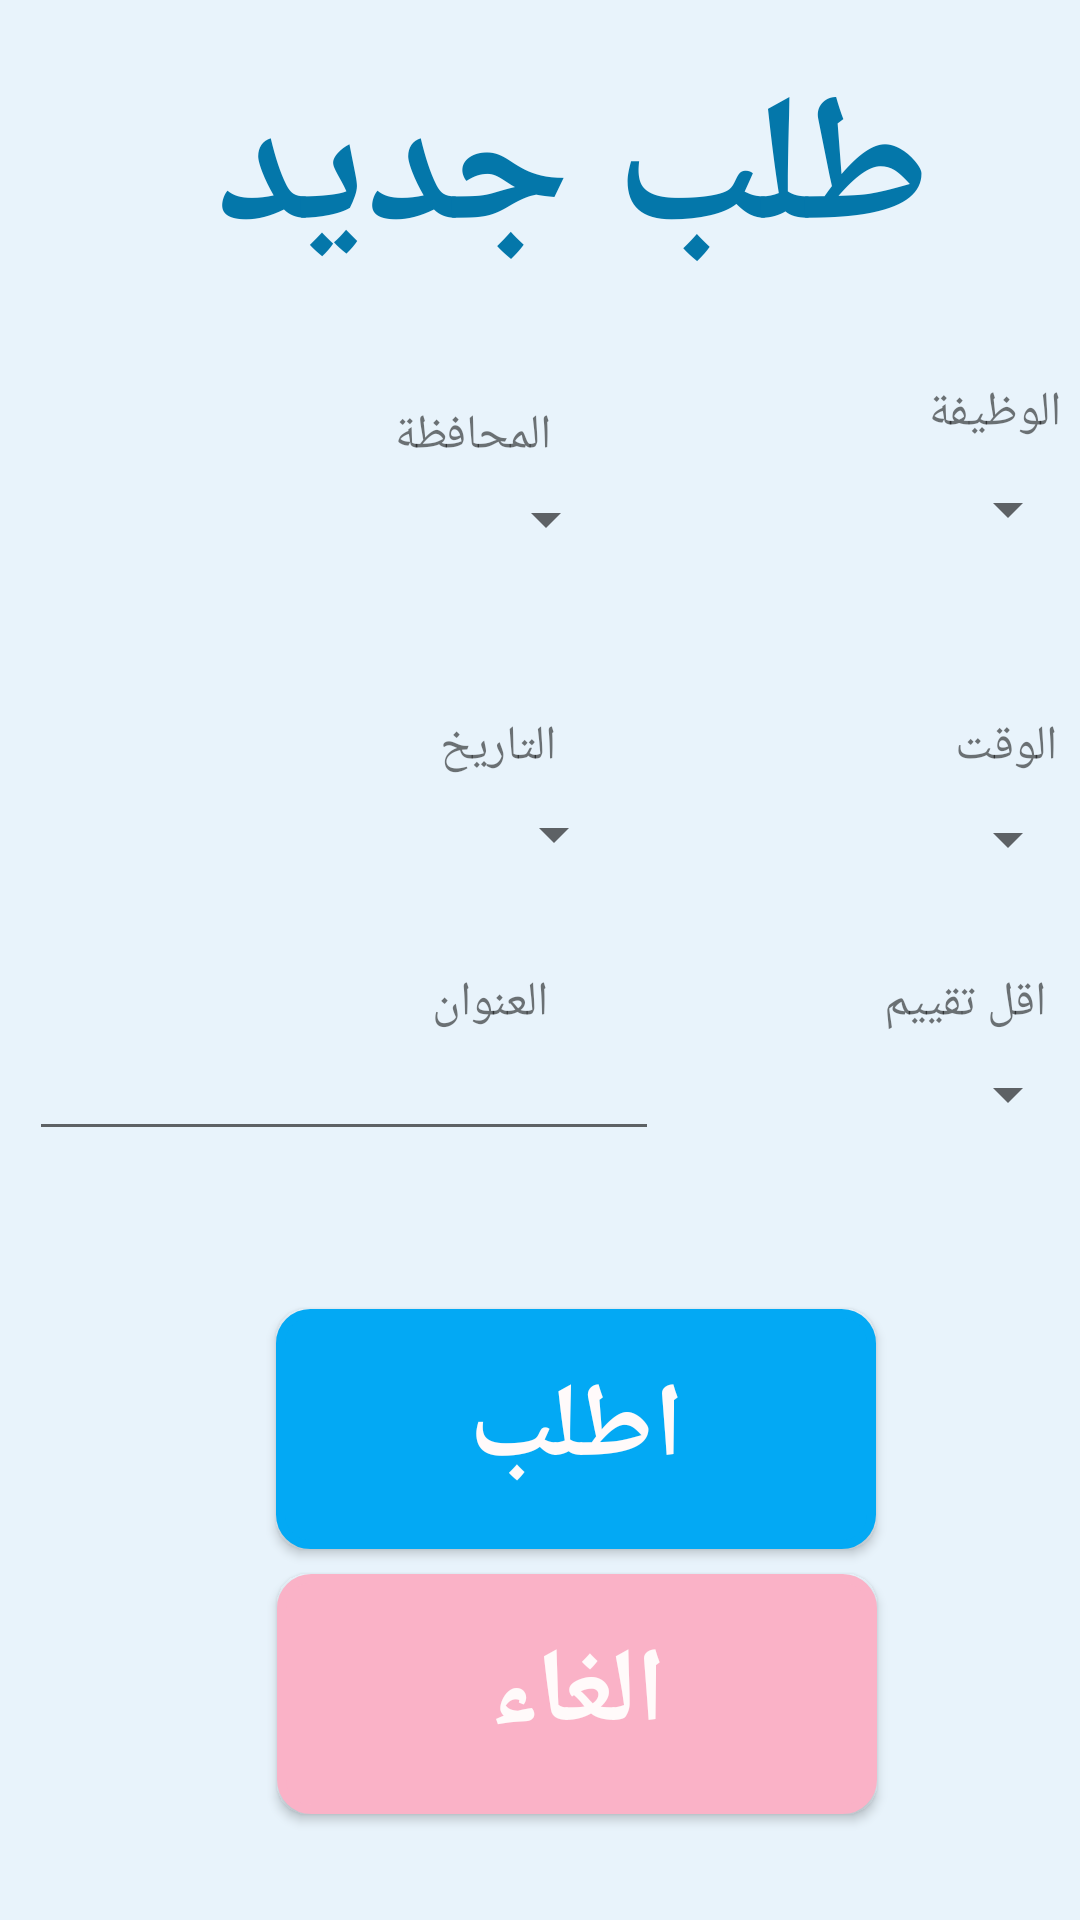

The Android layout XML behind this screen, and the referenced resources:
<!-- AndroidManifest.xml: application theme Theme.MyApplication -->
<!-- res/layout/activity_new_request.xml -->
<?xml version="1.0" encoding="utf-8"?>
<androidx.constraintlayout.widget.ConstraintLayout xmlns:android="http://schemas.android.com/apk/res/android"
    xmlns:app="http://schemas.android.com/apk/res-auto"
    xmlns:tools="http://schemas.android.com/tools"
    android:layout_width="match_parent"
    android:layout_height="match_parent"
    tools:context=".NewRequest"
    android:background="#E8F3FB">

    <Button
        android:id="@+id/Otlob"
        style="@android:style/Widget.DeviceDefault.Button.Toggle"
        android:layout_width="200dp"
        android:layout_height="80dp"
        android:backgroundTint="#03A9F4"
        android:text="اطلب"
        android:textSize="35sp"
        android:textStyle="bold"
        android:background="@drawable/circlebackground_btn"
        android:textAlignment="center"
        android:textColor="#FFFAFA"
        android:textColorHighlight="#0B0A0A"
        android:textDirection="ltr"
        android:textIsSelectable="false"
        android:typeface="monospace"
        app:layout_constraintBottom_toBottomOf="parent"
        app:layout_constraintEnd_toEndOf="parent"
        app:layout_constraintHorizontal_bias="0.574"
        app:layout_constraintStart_toStartOf="parent"
        app:layout_constraintTop_toTopOf="parent"
        app:layout_constraintVertical_bias="0.779" />


    <Button
        android:id="@+id/Cancel"
        style="@android:style/Widget.DeviceDefault.Button.Toggle"
        android:layout_width="200dp"
        android:layout_height="80dp"
        android:background="@drawable/circlebackground_btn"
        android:backgroundTint="#FAB2C7"
        android:text="الغاء"
        android:textAlignment="center"
        android:textColor="#FFFAFA"
        android:textColorHighlight="#0B0A0A"
        android:textDirection="ltr"
        android:textIsSelectable="false"
        android:textSize="35sp"
        android:textStyle="bold"
        android:typeface="monospace"
        app:layout_constraintBottom_toBottomOf="parent"
        app:layout_constraintEnd_toEndOf="parent"
        app:layout_constraintHorizontal_bias="0.578"
        app:layout_constraintStart_toStartOf="parent"
        app:layout_constraintTop_toTopOf="parent"
        app:layout_constraintVertical_bias="0.937" />

    <TextView
        android:id="@+id/textView10"
        android:layout_width="382dp"
        android:layout_height="115dp"
        android:gravity="center"
        android:orientation="vertical"
        android:padding="4dp"
        android:text="طلب جديد"
        android:textColor="#0477AA"
        android:textColorHighlight="#F1F1F1"
        android:textSize="60sp"
        android:textStyle="bold"
        tools:layout_editor_absoluteX="14dp"
        tools:layout_editor_absoluteY="27dp"
        tools:ignore="MissingConstraints" />

    <Spinner
        android:id="@+id/job_spinner"
        style="@style/Widget.AppCompat.Spinner.DropDown"
        android:layout_width="159dp"
        android:layout_height="49dp"
        app:layout_constraintBottom_toBottomOf="parent"
        app:layout_constraintEnd_toEndOf="parent"
        app:layout_constraintHorizontal_bias="1.0"
        app:layout_constraintStart_toStartOf="parent"
        app:layout_constraintTop_toTopOf="parent"
        app:layout_constraintVertical_bias="0.246" />

    <TextView
        android:id="@+id/textView13"
        android:layout_width="wrap_content"
        android:layout_height="wrap_content"
        android:text="الوظيفة"
        android:textSize="16sp"
        app:layout_constraintBottom_toBottomOf="parent"
        app:layout_constraintEnd_toEndOf="parent"
        app:layout_constraintHorizontal_bias="0.98"
        app:layout_constraintStart_toStartOf="parent"
        app:layout_constraintTop_toTopOf="parent"
        app:layout_constraintVertical_bias="0.205" />

    <Spinner
        android:id="@+id/rate_spinner"
        style="@style/Widget.AppCompat.Spinner.DropDown"
        android:layout_width="104dp"
        android:layout_height="49dp"
        app:layout_constraintBottom_toBottomOf="parent"
        app:layout_constraintEnd_toEndOf="parent"
        app:layout_constraintHorizontal_bias="1.0"
        app:layout_constraintStart_toStartOf="parent"
        app:layout_constraintTop_toTopOf="parent"
        app:layout_constraintVertical_bias="0.576" />

    <TextView
        android:id="@+id/textView17"
        android:layout_width="wrap_content"
        android:layout_height="wrap_content"
        android:text="اقل تقييم"
        android:textSize="16sp"
        app:layout_constraintBottom_toBottomOf="parent"
        app:layout_constraintEnd_toEndOf="parent"
        app:layout_constraintHorizontal_bias="0.963"
        app:layout_constraintStart_toStartOf="parent"
        app:layout_constraintTop_toTopOf="parent"
        app:layout_constraintVertical_bias="0.523" />

    <Spinner
        android:id="@+id/government_spinner"
        style="@style/Widget.AppCompat.Spinner.DropDown"
        android:layout_width="129dp"
        android:layout_height="41dp"
        app:layout_constraintBottom_toBottomOf="parent"
        app:layout_constraintEnd_toEndOf="parent"
        app:layout_constraintHorizontal_bias="0.333"
        app:layout_constraintStart_toStartOf="parent"
        app:layout_constraintTop_toTopOf="parent"
        app:layout_constraintVertical_bias="0.255" />

    <TextView
        android:id="@+id/textView15"
        android:layout_width="wrap_content"
        android:layout_height="wrap_content"
        android:text="المحافظة"
        android:textSize="16sp"
        app:layout_constraintBottom_toBottomOf="parent"
        app:layout_constraintEnd_toEndOf="parent"
        app:layout_constraintHorizontal_bias="0.427"
        app:layout_constraintStart_toStartOf="parent"
        app:layout_constraintTop_toTopOf="parent"
        app:layout_constraintVertical_bias="0.217" />

    <Button
        android:id="@+id/button14"
        style="@style/Widget.AppCompat.Spinner.DropDown"
        android:layout_width="149dp"
        android:layout_height="43dp"
        android:onClick="openDatePicker"
        android:textDirection="rtl"
        android:textSize="16sp"
        app:layout_constraintBottom_toBottomOf="parent"
        app:layout_constraintEnd_toEndOf="parent"
        app:layout_constraintHorizontal_bias="0.282"
        app:layout_constraintStart_toStartOf="parent"
        app:layout_constraintTop_toTopOf="parent"
        app:layout_constraintVertical_bias="0.43" />

    <TextView
        android:id="@+id/textView16"
        android:layout_width="wrap_content"
        android:layout_height="wrap_content"
        android:text="التاريخ"
        android:textSize="16sp"
        app:layout_constraintBottom_toBottomOf="parent"
        app:layout_constraintEnd_toEndOf="parent"
        app:layout_constraintHorizontal_bias="0.456"
        app:layout_constraintStart_toStartOf="parent"
        app:layout_constraintTop_toTopOf="parent"
        app:layout_constraintVertical_bias="0.385" />

    <TextView
        android:id="@+id/textView19"
        android:layout_width="wrap_content"
        android:layout_height="wrap_content"
        android:text="العنوان"
        android:textSize="16sp"
        app:layout_constraintBottom_toBottomOf="parent"
        app:layout_constraintEnd_toEndOf="parent"
        app:layout_constraintHorizontal_bias="0.448"
        app:layout_constraintStart_toStartOf="parent"
        app:layout_constraintTop_toTopOf="parent"
        app:layout_constraintVertical_bias="0.523" />

    <Button
        android:id="@+id/time"
        style="@style/Widget.AppCompat.Spinner.DropDown"
        android:layout_width="103dp"
        android:layout_height="46dp"
        android:textSize="16sp"
        app:layout_constraintBottom_toBottomOf="parent"
        app:layout_constraintEnd_toEndOf="parent"
        app:layout_constraintHorizontal_bias="1.0"
        app:layout_constraintStart_toStartOf="parent"
        app:layout_constraintTop_toTopOf="parent"
        app:layout_constraintVertical_bias="0.432" />

    <TextView
        android:id="@+id/textView18"
        android:layout_width="wrap_content"
        android:layout_height="wrap_content"
        android:text="الوقت"
        android:textSize="16sp"
        app:layout_constraintBottom_toBottomOf="parent"
        app:layout_constraintEnd_toEndOf="parent"
        app:layout_constraintHorizontal_bias="0.976"
        app:layout_constraintStart_toStartOf="parent"
        app:layout_constraintTop_toTopOf="parent"
        app:layout_constraintVertical_bias="0.385" />

    <EditText
        android:id="@+id/editTextTextPersonName6"
        android:layout_width="wrap_content"
        android:layout_height="wrap_content"
        android:ems="10"
        android:inputType="textPersonName"
        android:textDirection="rtl"
        app:layout_constraintBottom_toBottomOf="parent"
        app:layout_constraintEnd_toEndOf="parent"
        app:layout_constraintHorizontal_bias="0.064"
        app:layout_constraintStart_toStartOf="parent"
        app:layout_constraintTop_toTopOf="parent"
        app:layout_constraintVertical_bias="0.572" />

</androidx.constraintlayout.widget.ConstraintLayout>
<!-- resources referenced by this layout -->
<resources>
  <!-- drawable circlebackground_btn (drawable-v24) -->
  <?xml version="1.0" encoding="utf-8"?>
  <shape xmlns:android="http://schemas.android.com/apk/res/android">
      <solid android:color="#ffffff"/>
      <stroke
          android:width="3dp"
          android:color="@color/design_default_color_on_primary"/>
      <corners android:radius="10dp"/>
  </shape>
  <style name="Theme.MyApplication" parent="Theme.AppCompat.Light.DarkActionBar">
          
          <item name="colorPrimary">@color/purple_500</item>
          <item name="colorPrimaryVariant">@color/purple_700</item>
          <item name="colorOnPrimary">@color/white</item>
          
          <item name="colorSecondary">@color/teal_200</item>
          <item name="colorSecondaryVariant">@color/teal_700</item>
          <item name="colorOnSecondary">@color/black</item>
          
          <item name="android:statusBarColor" tools:targetApi="l">@color/dark_blue</item>
          
      </style>
  <color name="purple_500">#00A3FF</color>
  <color name="purple_700">#FF3700B3</color>
  <color name="white">#FFFFFFFF</color>
  <color name="teal_200">#FF03DAC5</color>
  <color name="teal_700">#FF018786</color>
  <color name="black">#FF000000</color>
  <color name="dark_blue">#00A3FF</color>
</resources>
